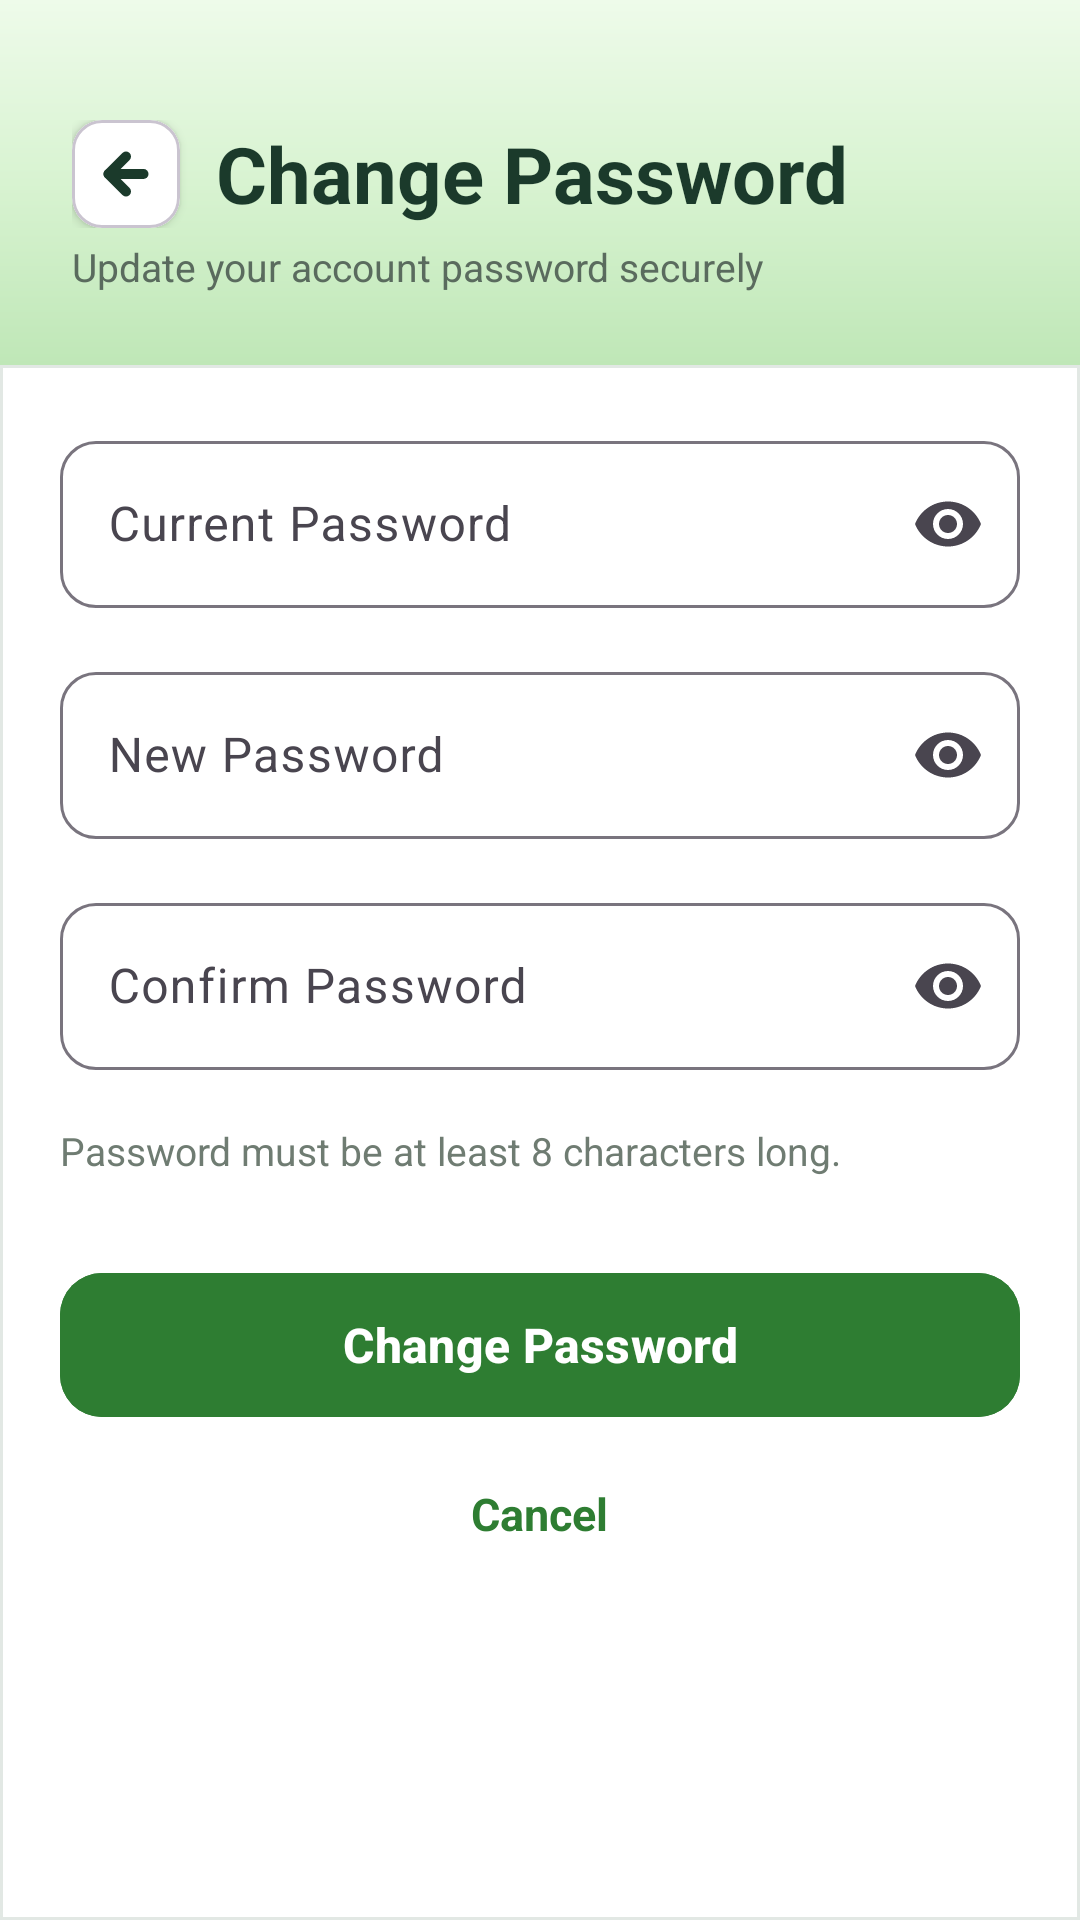

This screen was rendered from an Android layout file. Write that file and the resources it references.
<!-- AndroidManifest.xml: application theme Theme.Wallet -->
<!-- res/layout/activity_change_password.xml -->
<?xml version="1.0" encoding="utf-8"?>
<androidx.constraintlayout.widget.ConstraintLayout
    xmlns:android="http://schemas.android.com/apk/res/android"
    xmlns:app="http://schemas.android.com/apk/res-auto"
    android:layout_width="match_parent"
    android:layout_height="match_parent"
    android:background="#F4F7F5">

    <LinearLayout
        android:layout_width="match_parent"
        android:layout_height="match_parent"
        android:orientation="vertical">

        
        <LinearLayout
            android:layout_width="match_parent"
            android:layout_height="wrap_content"
            android:background="@drawable/bg_rect_header"
            android:orientation="vertical"
            android:paddingStart="24dp"
            android:paddingTop="40dp"
            android:paddingEnd="24dp"
            android:paddingBottom="24dp">

            <LinearLayout
                android:layout_width="match_parent"
                android:layout_height="wrap_content"
                android:gravity="center_vertical"
                android:orientation="horizontal">

                <com.google.android.material.card.MaterialCardView
                    android:id="@+id/btnBack"
                    android:layout_width="36dp"
                    android:layout_height="36dp"
                    android:layout_marginEnd="12dp"
                    android:clickable="true"
                    android:focusable="true"
                    android:foreground="?android:attr/selectableItemBackgroundBorderless"
                    app:cardBackgroundColor="#FFFFFF"
                    app:cardCornerRadius="10dp"
                    app:cardElevation="2dp">

                    <ImageView
                        android:layout_width="20dp"
                        android:layout_height="20dp"
                        android:layout_gravity="center"
                        android:src="@drawable/ic_back_arrow"
                        app:tint="#1B3A2B"/>

                </com.google.android.material.card.MaterialCardView>

                <TextView
                    android:layout_width="wrap_content"
                    android:layout_height="wrap_content"
                    android:text="Change Password"
                    android:textColor="#1B3A2B"
                    android:textSize="26sp"
                    android:textStyle="bold"/>

            </LinearLayout>

            <TextView
                android:layout_width="wrap_content"
                android:layout_height="wrap_content"
                android:layout_marginTop="4dp"
                android:text="Update your account password securely"
                android:textColor="#5A6B5E"
                android:textSize="13sp"/>

        </LinearLayout>

        
        <com.google.android.material.card.MaterialCardView
            android:layout_width="match_parent"
            android:layout_height="0dp"
            android:layout_weight="1"
            app:cardBackgroundColor="#FFFFFF"
            app:cardCornerRadius="0dp"
            app:cardElevation="0dp"
            app:strokeColor="#E2E8E4"
            app:strokeWidth="1dp">

            <LinearLayout
                android:layout_width="match_parent"
                android:layout_height="wrap_content"
                android:orientation="vertical"
                android:padding="20dp">

                <com.google.android.material.textfield.TextInputLayout
                    android:layout_width="match_parent"
                    android:layout_height="wrap_content"
                    android:hint="Current Password"
                    app:boxBackgroundMode="outline"
                    app:endIconMode="password_toggle"
                    app:boxCornerRadiusTopStart="12dp"
                    app:boxCornerRadiusTopEnd="12dp"
                    app:boxCornerRadiusBottomStart="12dp"
                    app:boxCornerRadiusBottomEnd="12dp">

                    <com.google.android.material.textfield.TextInputEditText
                        android:id="@+id/etCurrentPassword"
                        android:layout_width="match_parent"
                        android:layout_height="wrap_content"
                        android:inputType="textPassword"/>

                </com.google.android.material.textfield.TextInputLayout>

                <com.google.android.material.textfield.TextInputLayout
                    android:layout_width="match_parent"
                    android:layout_height="wrap_content"
                    android:layout_marginTop="16dp"
                    android:hint="New Password"
                    app:boxBackgroundMode="outline"
                    app:endIconMode="password_toggle"
                    app:boxCornerRadiusTopStart="12dp"
                    app:boxCornerRadiusTopEnd="12dp"
                    app:boxCornerRadiusBottomStart="12dp"
                    app:boxCornerRadiusBottomEnd="12dp">

                    <com.google.android.material.textfield.TextInputEditText
                        android:id="@+id/etNewPassword"
                        android:layout_width="match_parent"
                        android:layout_height="wrap_content"
                        android:inputType="textPassword"/>

                </com.google.android.material.textfield.TextInputLayout>

                <com.google.android.material.textfield.TextInputLayout
                    android:layout_width="match_parent"
                    android:layout_height="wrap_content"
                    android:layout_marginTop="16dp"
                    android:hint="Confirm Password"
                    app:boxBackgroundMode="outline"
                    app:endIconMode="password_toggle"
                    app:boxCornerRadiusTopStart="12dp"
                    app:boxCornerRadiusTopEnd="12dp"
                    app:boxCornerRadiusBottomStart="12dp"
                    app:boxCornerRadiusBottomEnd="12dp">

                    <com.google.android.material.textfield.TextInputEditText
                        android:id="@+id/etConfirmPassword"
                        android:layout_width="match_parent"
                        android:layout_height="wrap_content"
                        android:inputType="textPassword"/>

                </com.google.android.material.textfield.TextInputLayout>

                <TextView
                    android:layout_width="match_parent"
                    android:layout_height="wrap_content"
                    android:layout_marginTop="18dp"
                    android:text="Password must be at least 8 characters long."
                    android:textColor="#6F7C72"
                    android:textSize="13sp"/>

                <com.google.android.material.button.MaterialButton
                    android:id="@+id/btnChangePassword"
                    android:layout_width="match_parent"
                    android:layout_height="56dp"
                    android:layout_marginTop="28dp"
                    android:text="Change Password"
                    android:textAllCaps="false"
                    android:textColor="@android:color/white"
                    android:textStyle="bold"
                    android:textSize="16sp"
                    android:backgroundTint="#2E7D32"
                    app:cornerRadius="14dp"/>

                <TextView
                    android:id="@+id/tvCancel"
                    android:layout_width="wrap_content"
                    android:layout_height="wrap_content"
                    android:layout_gravity="center"
                    android:layout_marginTop="18dp"
                    android:text="Cancel"
                    android:textColor="#2E7D32"
                    android:textStyle="bold"
                    android:textSize="15sp"/>

            </LinearLayout>

        </com.google.android.material.card.MaterialCardView>

    </LinearLayout>

</androidx.constraintlayout.widget.ConstraintLayout>
<!-- resources referenced by this layout -->
<resources>
  <!-- drawable bg_rect_header (drawable) -->
  <?xml version="1.0" encoding="utf-8"?>
  <shape xmlns:android="http://schemas.android.com/apk/res/android">
  
      <gradient
          android:startColor="#EEFBEA"
          android:centerColor="#D8F3D1"
          android:endColor="#BFE7B7"
          android:angle="270"/>
  
      
  
  </shape>
  <!-- drawable ic_back_arrow (drawable) -->
  <?xml version="1.0" encoding="utf-8"?>
  <vector xmlns:android="http://schemas.android.com/apk/res/android"
      android:width="24dp"
      android:height="24dp"
      android:viewportWidth="24"
      android:viewportHeight="24">
      <path
          android:fillColor="@android:color/transparent"
          android:strokeColor="#2E7D32"
          android:strokeWidth="4"
          android:strokeLineCap="round"
          android:strokeLineJoin="round"
          android:pathData="M19,12 L5,12" />
      <path
          android:fillColor="@android:color/transparent"
          android:strokeColor="#2E7D32"
          android:strokeWidth="4"
          android:strokeLineCap="round"
          android:strokeLineJoin="round"
          android:pathData="M12,5 L5,12 L12,19" />
  </vector>
  <style name="Theme.Wallet" parent="Base.Theme.Wallet" />
  <style name="Base.Theme.Wallet" parent="Theme.Material3.DayNight.NoActionBar">
          
          
  
          @color/green_dark @color/green_medium @color/white @color/green_accent @color/white @color/bg_light @color/bg_light true @color/white
      </style>
  <color name="white">#FFFFFF</color>
</resources>
